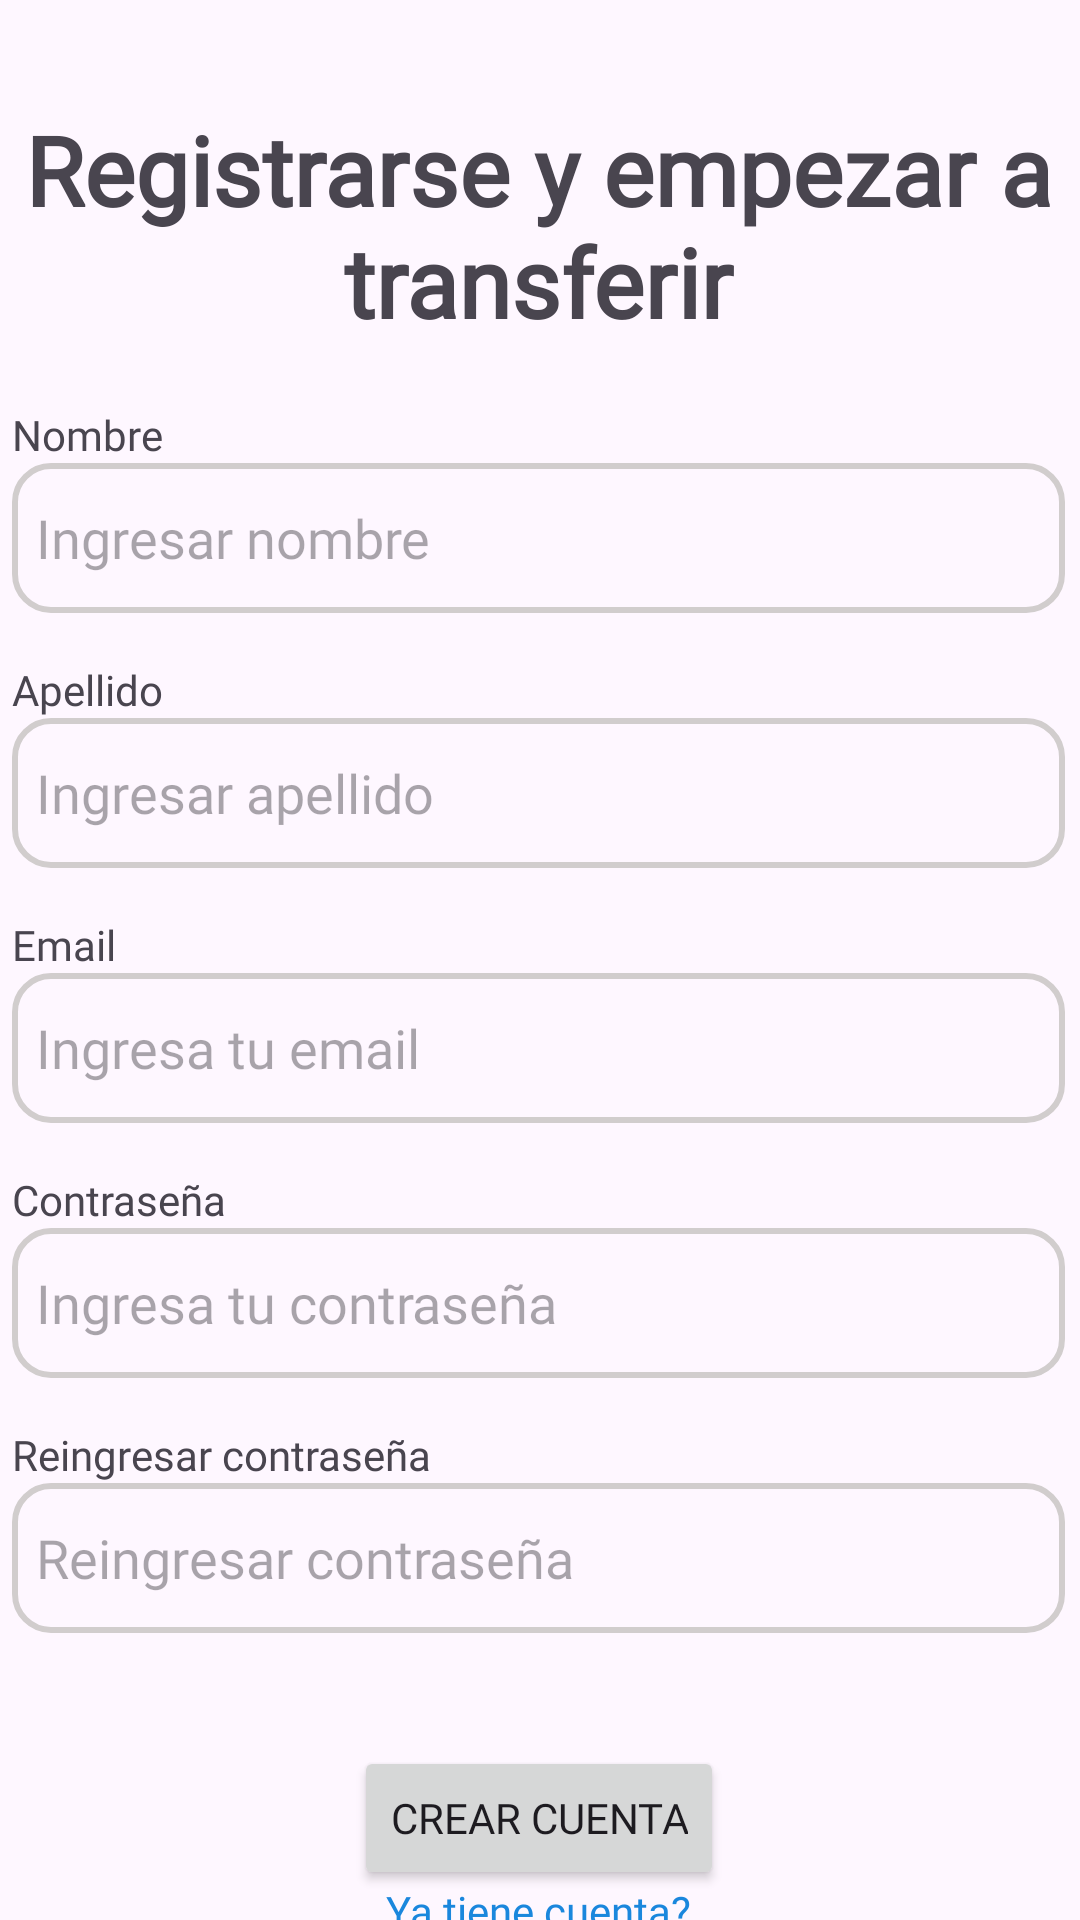

Reconstruct the res/layout file that produces this screen, plus the resources it refers to.
<!-- AndroidManifest.xml: application theme Theme.AlkeWalletJavaAndroid -->
<!-- res/layout/activity_sing_un_page.xml -->
<?xml version="1.0" encoding="utf-8"?>
<androidx.constraintlayout.widget.ConstraintLayout xmlns:android="http://schemas.android.com/apk/res/android"
    xmlns:app="http://schemas.android.com/apk/res-auto"
    xmlns:tools="http://schemas.android.com/tools"
    android:id="@+id/main"
    android:layout_width="match_parent"
    android:layout_height="match_parent"
    tools:context=".SingUnPage">

    <androidx.constraintlayout.widget.ConstraintLayout
        android:layout_width="match_parent"
        android:layout_height="match_parent"
        android:background="@drawable/fondo_avion"
        app:layout_constraintBottom_toBottomOf="parent"
        app:layout_constraintEnd_toEndOf="parent"
        app:layout_constraintStart_toStartOf="parent"
        app:layout_constraintTop_toTopOf="parent">

        <LinearLayout
            android:id="@+id/linearLayout"
            android:layout_width="351dp"
            android:layout_height="545dp"
            android:orientation="vertical"
            app:layout_constraintBottom_toBottomOf="parent"
            app:layout_constraintEnd_toEndOf="parent"
            app:layout_constraintHorizontal_bias="0.432"
            app:layout_constraintStart_toStartOf="parent"
            app:layout_constraintTop_toTopOf="parent"
            app:layout_constraintVertical_bias="0.37">

            <TextView
                android:id="@+id/tituloP4"
                android:layout_width="match_parent"
                android:layout_height="wrap_content"
                android:layout_marginBottom="20dp"
                android:fontFamily="@font/jua"
                android:text="@string/titulo_p4"
                android:textAlignment="center"
                android:textSize="32sp"
                android:textStyle="bold" />

            <TextView
                android:id="@+id/nombreP4"
                android:layout_width="match_parent"
                android:layout_height="wrap_content"
                android:fontFamily="@font/jua"
                android:text="@string/nombre" />

            <EditText
                android:id="@+id/hintNombreP4"
                android:layout_width="match_parent"
                android:layout_height="50dp"
                android:layout_marginBottom="16dp"
                android:background="@drawable/redondear_borde_form"
                android:ems="10"
                android:fontFamily="@font/jua"
                android:hint="@string/nombre_hint"
                android:inputType="text"
                android:paddingStart="8dp" />

            <TextView
                android:id="@+id/apellidoP4"
                android:layout_width="match_parent"
                android:layout_height="wrap_content"
                android:fontFamily="@font/jua"
                android:text="@string/apellido" />

            <EditText
                android:id="@+id/hintApellP4"
                android:layout_width="match_parent"
                android:layout_height="50dp"
                android:layout_marginBottom="16dp"
                android:background="@drawable/redondear_borde_form"
                android:ems="10"
                android:fontFamily="@font/jua"
                android:hint="@string/apellido_hint"
                android:inputType="text"
                android:paddingStart="8dp" />

            <TextView
                android:id="@+id/emailP4"
                android:layout_width="match_parent"
                android:layout_height="wrap_content"
                android:fontFamily="@font/jua"
                android:text="@string/email" />

            <EditText
                android:id="@+id/hintEmailP4"
                android:layout_width="match_parent"
                android:layout_height="50dp"
                android:layout_marginBottom="16dp"
                android:background="@drawable/redondear_borde_form"
                android:ems="10"
                android:fontFamily="@font/jua"
                android:hint="@string/email_hint"
                android:inputType="textEmailAddress"
                android:paddingStart="8dp" />

            <TextView
                android:id="@+id/claveP4"
                android:layout_width="match_parent"
                android:layout_height="wrap_content"
                android:fontFamily="@font/jua"
                android:text="@string/clave" />

            <EditText
                android:id="@+id/hintClaveP4"
                android:layout_width="match_parent"
                android:layout_height="50dp"
                android:layout_marginBottom="16dp"
                android:background="@drawable/redondear_borde_form"
                android:ems="10"
                android:fontFamily="@font/jua"
                android:hint="@string/clave_hint"
                android:inputType="textPassword"
                android:paddingStart="8dp" />

            <TextView
                android:id="@+id/textView7"
                android:layout_width="match_parent"
                android:layout_height="wrap_content"
                android:fontFamily="@font/jua"
                android:text="@string/reingresar_clave" />

            <EditText
                android:id="@+id/reingClaveP4"
                android:layout_width="match_parent"
                android:layout_height="50dp"
                android:background="@drawable/redondear_borde_form"
                android:ems="10"
                android:fontFamily="@font/jua"
                android:hint="@string/reingr_clave_int"
                android:inputType="textPassword"
                android:paddingStart="8dp" />

        </LinearLayout>

        <Button
            android:id="@+id/btnCrearP4"
            android:layout_width="wrap_content"
            android:layout_height="wrap_content"
            android:fontFamily="@font/jua"
            android:text="@string/crear_cuenta"
            app:layout_constraintBottom_toBottomOf="parent"
            app:layout_constraintEnd_toEndOf="parent"
            app:layout_constraintHorizontal_bias="0.498"
            app:layout_constraintStart_toStartOf="parent"
            app:layout_constraintTop_toBottomOf="@+id/linearLayout"
            app:layout_constraintVertical_bias="0.166" />

        <TextView
            android:id="@+id/loginP4"
            android:layout_width="wrap_content"
            android:layout_height="wrap_content"
            android:fontFamily="@font/jua"
            android:text="@string/tiene_cuenta"
            android:textColor="@color/azul"
            app:layout_constraintBottom_toBottomOf="parent"
            app:layout_constraintEnd_toEndOf="parent"
            app:layout_constraintHorizontal_bias="0.498"
            app:layout_constraintStart_toStartOf="parent"
            app:layout_constraintTop_toBottomOf="@+id/btnCrearP4"
            app:layout_constraintVertical_bias="0.305" />
    </androidx.constraintlayout.widget.ConstraintLayout>
</androidx.constraintlayout.widget.ConstraintLayout>
<!-- resources referenced by this layout -->
<resources>
  <color name="azul">#1A87DD</color>
  <!-- drawable redondear_borde_form (drawable) -->
  <?xml version="1.0" encoding="utf-8"?>
  <shape xmlns:android="http://schemas.android.com/apk/res/android">
      <solid android:color="@android:color/transparent" />
      <corners android:radius="12dp" /> 
      <stroke
          android:width="2dp"
      android:color="@color/colorAccent" /> 
  </shape>
  <string name="apellido">Apellido</string>
  <string name="apellido_hint">Ingresar apellido</string>
  <string name="clave">Contraseña</string>
  <string name="clave_hint">Ingresa tu contraseña</string>
  <string name="crear_cuenta">Crear cuenta</string>
  <string name="email">Email</string>
  <string name="email_hint">Ingresa tu email</string>
  <string name="nombre">Nombre</string>
  <string name="nombre_hint">Ingresar nombre</string>
  <string name="reingr_clave_int">Reingresar contraseña</string>
  <string name="reingresar_clave">Reingresar contraseña</string>
  <string name="tiene_cuenta">Ya tiene cuenta?</string>
  <string name="titulo_p4">Registrarse y empezar a transferir</string>
  <style name="Theme.AlkeWalletJavaAndroid" parent="Base.Theme.AlkeWalletJavaAndroid" />
  <color name="colorAccent">#D1CDCD</color>
  <style name="Base.Theme.AlkeWalletJavaAndroid" parent="Theme.Material3.DayNight.NoActionBar">
          
          <item name="colorPrimary">@color/celeste</item>
          <item name="colorSecondary">@color/verde</item>
          <item name="color">@color/plomoOscuro</item>
          <item name="colorAccent">@color/colorAccent</item>
      </style>
  <color name="celeste">#63B8FC</color>
  <color name="verde">#8BF116</color>
  <color name="plomoOscuro">#1A1A1A</color>
</resources>
